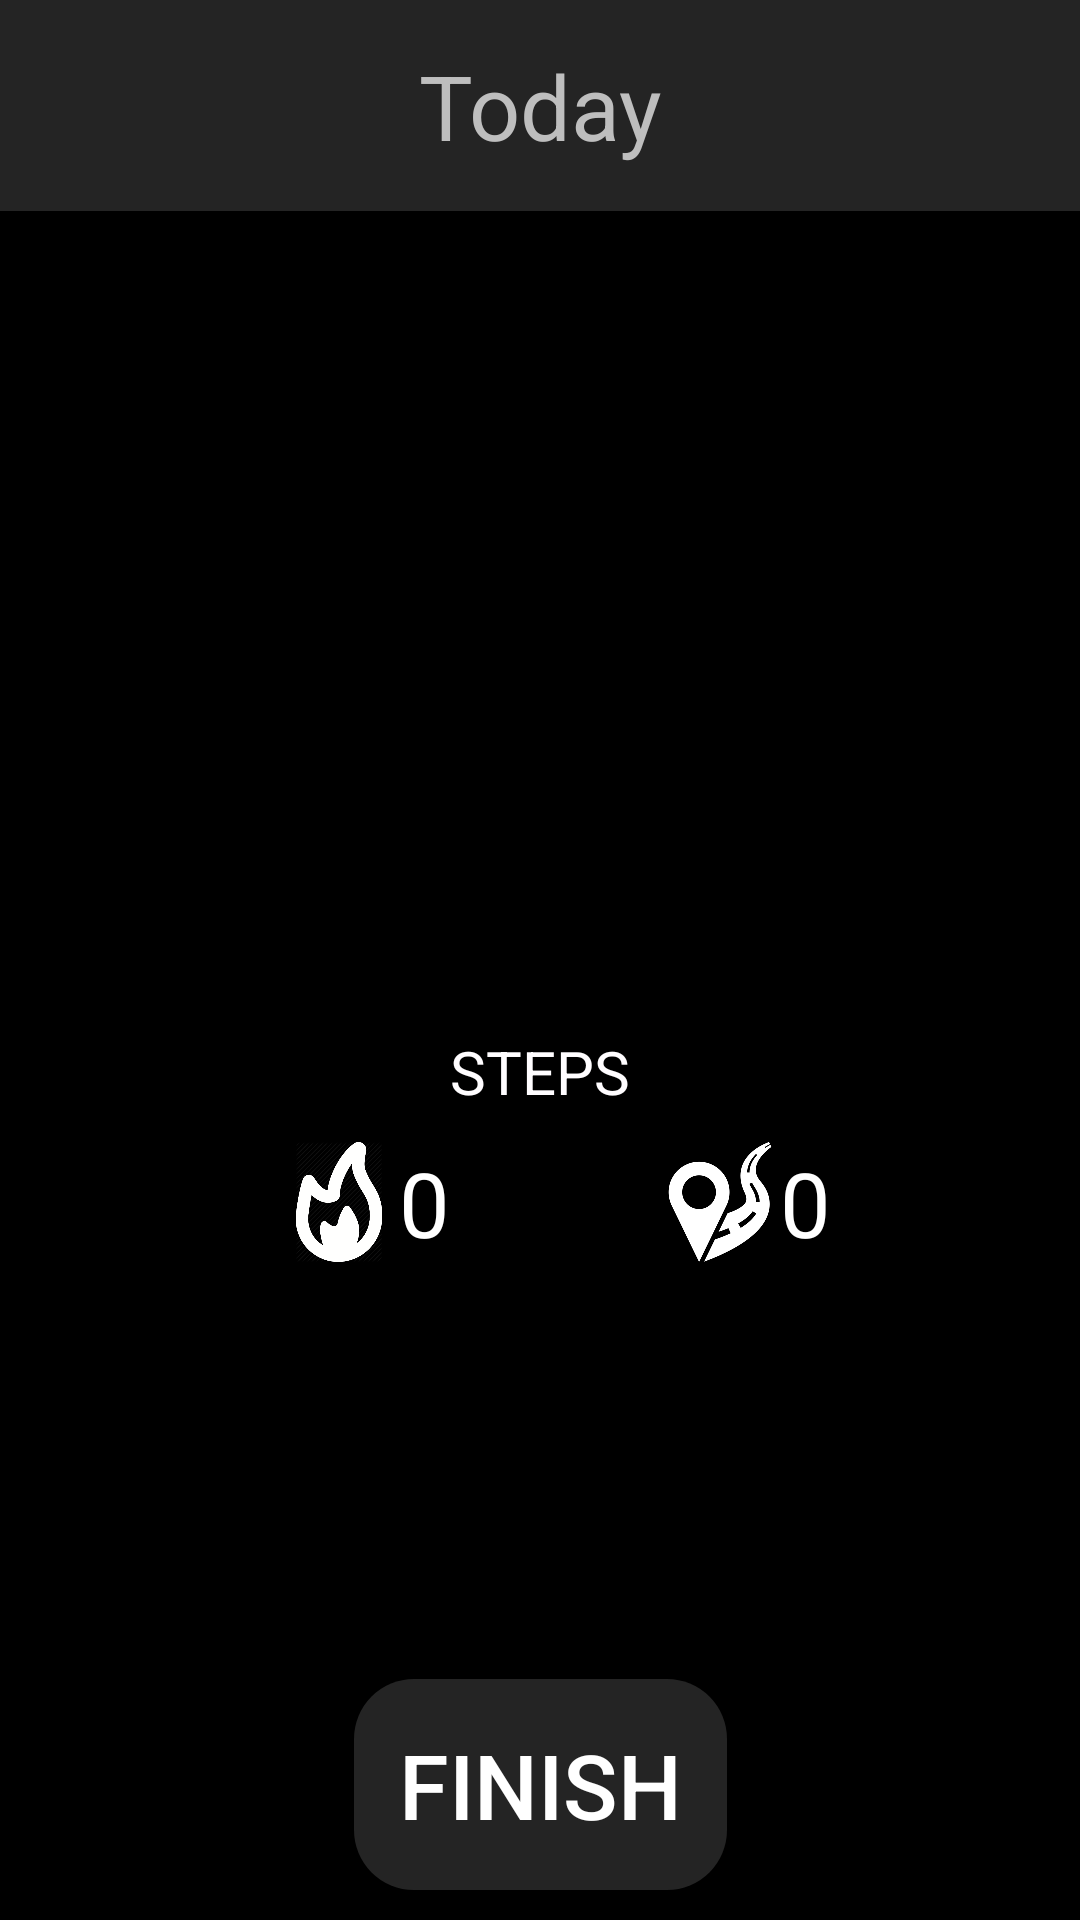

Reconstruct the res/layout file that produces this screen, plus the resources it refers to.
<!-- AndroidManifest.xml: application theme AppTheme -->
<!-- res/layout/activity_steps.xml -->
<?xml version="1.0" encoding="utf-8"?>
<androidx.constraintlayout.widget.ConstraintLayout xmlns:android="http://schemas.android.com/apk/res/android"
    xmlns:app="http://schemas.android.com/apk/res-auto"
    xmlns:tools="http://schemas.android.com/tools"
    android:layout_width="match_parent"
    android:layout_height="match_parent"
    android:background="#000000"
    tools:context=".Steps">


    <androidx.coordinatorlayout.widget.CoordinatorLayout
        android:layout_width="match_parent"
        android:layout_height="0dp"
        android:layout_marginBottom="10dp"
        app:layout_constraintBottom_toTopOf="@id/btn_finish"
        app:layout_constraintTop_toTopOf="parent">

        <androidx.core.widget.NestedScrollView
            android:layout_width="match_parent"
            android:layout_height="match_parent">

            <androidx.constraintlayout.widget.ConstraintLayout
                android:layout_width="match_parent"
                android:layout_height="match_parent">

                <TextView
                    android:id="@+id/tv_today"
                    android:layout_width="0dp"
                    android:layout_height="wrap_content"
                    android:background="#242424"
                    android:gravity="center"
                    android:padding="15dp"
                    android:text="Today"
                    android:textColor="#BEBEBE"
                    android:textSize="30dp"
                    app:layout_constraintEnd_toEndOf="parent"
                    app:layout_constraintStart_toStartOf="parent"
                    app:layout_constraintTop_toTopOf="parent" />



                <ImageView
                    android:id="@+id/step_circle_icon"
                    android:layout_width="250dp"
                    android:layout_height="250dp"
                    android:src="@drawable/step_circle"
                    app:layout_constraintLeft_toRightOf="parent"
                    app:layout_constraintRight_toLeftOf="parent"
                    app:layout_constraintTop_toBottomOf="@id/tv_today"
                    app:layout_constraintBottom_toBottomOf="parent"/>

                <TextView
                    android:id="@+id/tv_steps"
                    android:layout_width="0dp"
                    android:layout_height="wrap_content"
                    android:gravity="center"
                    android:text="0"
                    android:textColor="#FFFFFF"
                    android:textSize="40dp"
                    app:layout_constraintBottom_toTopOf="@id/step_circle_icon"
                    app:layout_constraintEnd_toEndOf="@id/step_circle_icon"
                    app:layout_constraintLeft_toRightOf="@id/step_circle_icon"
                    app:layout_constraintRight_toLeftOf="@id/step_circle_icon"
                    app:layout_constraintStart_toStartOf="@id/step_circle_icon"
                    app:layout_constraintTop_toBottomOf="@id/step_circle_icon" />

                <TextView
                    android:id="@+id/tv_steptv"
                    android:layout_width="wrap_content"
                    android:layout_height="wrap_content"
                    android:text="STEPS"
                    android:textColor="#FFFDFF"
                    android:textSize="20dp"
                    app:layout_constraintBottom_toBottomOf="@id/step_circle_icon"
                    app:layout_constraintLeft_toRightOf="@id/step_circle_icon"
                    app:layout_constraintRight_toLeftOf="@id/step_circle_icon" />

                <ImageView
                    android:id="@+id/calories_icon"
                    android:layout_width="40dp"
                    android:layout_height="40dp"
                    android:layout_marginLeft="10dp"
                    android:layout_marginTop="10dp"
                    android:src="@drawable/calories_icon"


                    android:tint="#FFFFFE"
                    app:layout_constraintRight_toLeftOf="@id/tv_calories"
                    app:layout_constraintTop_toBottomOf="@id/step_circle_icon" />

                <TextView
                    android:id="@+id/tv_calories"
                    android:layout_width="wrap_content"
                    android:layout_height="wrap_content"
                    android:text="0"
                    android:textColor="#FFFFFF"
                    android:textSize="30dp"
                    app:layout_constraintRight_toLeftOf="@id/tv_steptv"
                    app:layout_constraintTop_toTopOf="@id/calories_icon" />

                <ImageView
                    android:id="@+id/distance_icon"
                    android:layout_width="40dp"
                    android:layout_height="40dp"
                    android:layout_marginTop="10dp"
                    android:layout_marginLeft="10dp"
                    android:layout_marginBottom="24dp"
                    android:src="@drawable/distance_icon"
                    android:tint="#FFFFFF"
                    app:layout_constraintLeft_toRightOf="@id/tv_steptv"
                    app:layout_constraintTop_toBottomOf="@id/step_circle_icon" />

                <TextView
                    android:id="@+id/tv_distance"
                    android:layout_width="0dp"
                    android:layout_height="wrap_content"
                    android:layout_marginRight="10dp"
                    android:text="0"
                    android:textColor="#FFFFFF"
                    android:textSize="30dp"
                    app:layout_constraintLeft_toRightOf="@id/distance_icon"
                    app:layout_constraintRight_toRightOf="parent"
                    app:layout_constraintTop_toTopOf="@id/distance_icon" />

            </androidx.constraintlayout.widget.ConstraintLayout>

        </androidx.core.widget.NestedScrollView>

    </androidx.coordinatorlayout.widget.CoordinatorLayout>



    <Button
        android:id="@+id/btn_finish"
        android:layout_width="wrap_content"
        android:layout_height="wrap_content"
        android:background="@drawable/button_gradient"
        android:padding="15dp"
        android:text="FINISH"
        android:textColor="#FFFFFF"
        android:textSize="30dp"
        android:layout_marginBottom="10dp"
        app:layout_constraintBottom_toBottomOf="parent"
        app:layout_constraintLeft_toLeftOf="parent"
        app:layout_constraintRight_toRightOf="parent" />


</androidx.constraintlayout.widget.ConstraintLayout>
<!-- resources referenced by this layout -->
<resources>
  <!-- drawable button_gradient (drawable) -->
  <?xml version="1.0" encoding="utf-8"?>
  <shape xmlns:android="http://schemas.android.com/apk/res/android">
  
  <solid android:color="#242424"/>
      <corners android:radius="20dp" />
  
      </shape>
  <!-- drawable calories_icon: png bitmap (drawable, 17687 bytes) -->
  <!-- drawable distance_icon: png bitmap (drawable, 13311 bytes) -->
  <!-- drawable step_circle: png bitmap (drawable, 22746 bytes) -->
  <style name="AppTheme" parent="Theme.AppCompat.Light.NoActionBar">
          
          <item name="colorPrimary">@color/colorPrimary</item>
          <item name="colorPrimaryDark">@color/colorPrimaryDark</item>
          <item name="colorAccent">@color/colorAccent</item>
  
          
          <item name="android:windowActivityTransitions">true</item>
  
      </style>
  <color name="colorPrimary">#3F51B5</color>
  <color name="colorPrimaryDark">#383838</color>
  <color name="colorAccent">#FF4081</color>
</resources>
